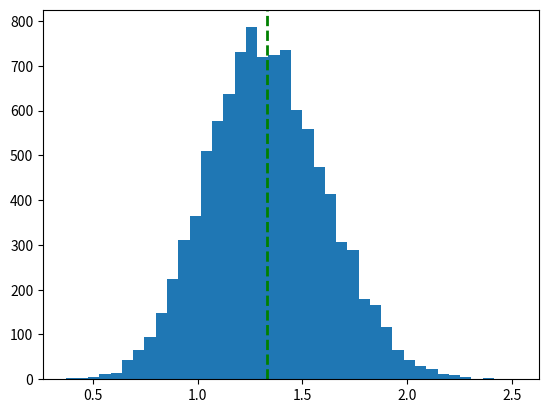
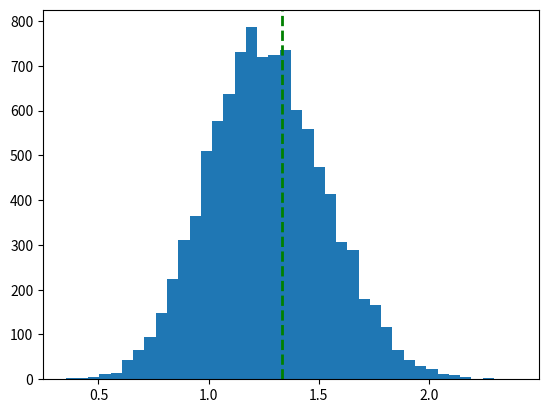
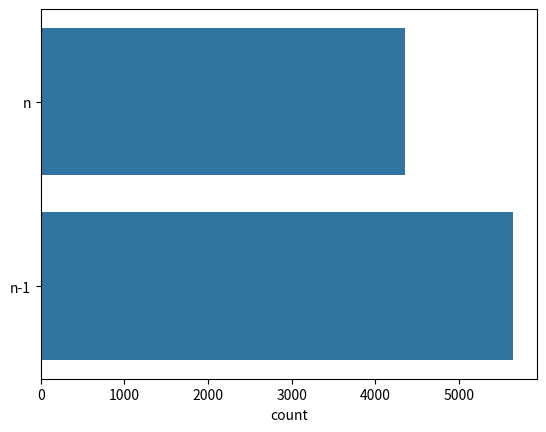

These charts were generated, in order, by the following Python code:
'''
표본 분산 계산 시 왜 n-1로 나누는지
알아보도록 하겠습니다.

균일분포 (3, 7)에서 20개의 표본을 뽑아서
분산을 2가지 방법으로 추정해보세요.

n-1로 나눈 것을 s_2, n으로 나눈 것을 k_2로 정의하고,
s_2의 분포와 k_2의 분포를 그려주세요! (10000개 사용)

각 분포 그래프에 모분산의 위치에 녹색 막대를 그려주세요.

결과를 살펴보고,
왜 n-1로 나눈 것을 분산을 추정하는 지표로 사용하는 것이 타당한지 써주세요!
'''
import numpy as np
import pandas as pd
import seaborn as sns
import matplotlib.pyplot as plt
from scipy.stats import norm
from scipy.stats import uniform

# 표본 분산 계산해보기.
np.random.seed(20240729)
x = uniform.rvs(loc = 3, scale = 4, size = 20)
x_bar = np.mean(x)
sum((x - x_bar)**2) / (len(x)-1)
# 1.669

# 이론적인 분산 값
my_var = uniform.var(loc = 3, scale = 4)
# 1.333

# 몬테카를로 시뮬레이션을 이용해서 분산값 구하기.
np.random.seed(20240729)
x = uniform.rvs(loc = 3, scale = 4, size = 20 * 10000)
x.shape
x = np.reshape(x, (-1, 20))
x.shape
s_2 = x.var(axis = 1, ddof = 1)  # n-1 으로 나누기.
k_2 = x.var(axis = 1, ddof = 0) # n 으로 나누기.

# s_2 그래프 그리기
plt.hist(s_2, bins = 40)
plt.axvline(my_var, color = 'green', linestyle = 'dashed', linewidth = 2)
plt.show()
plt.clf()

# k_2 그래프 그리기기
plt.hist(k_2, bins = 40)
plt.axvline(my_var, color = 'green', linestyle = 'dashed', linewidth = 2)
plt.show()
plt.clf()
# k_2가 조금 더 가까운 것으로 확인 된다.

# 이번엔 어떤 것이 이론적인 값에 가까웠는지 각각 경우마다 싸움을 붙여보겠다.
result = []
for i in range(10000):
    if (s_2[i] - my_var)**2 < (k_2[i] - my_var)**2:
        result.append("n-1")
    elif (s_2[i] - my_var)**2 > (k_2[i] - my_var)**2:
        result.append("n")
# 10000개의 분산값을 각각 비교해서 이론적인 분산에 더 가까우면 그 방법을 1점 주는 반복문.

# 싸움 결과 시각화.
sns.countplot(data = result)
plt.show()
plt.clf()
# n-1이 더 효과 있따!!!
